Run: headless pygame with SDL's dummy video driver; simulated clock (each Clock.tick advances the game by its frame time, no real sleeping); random seed 0; keys injected as events and as key.get_pressed() state; no mouse input.
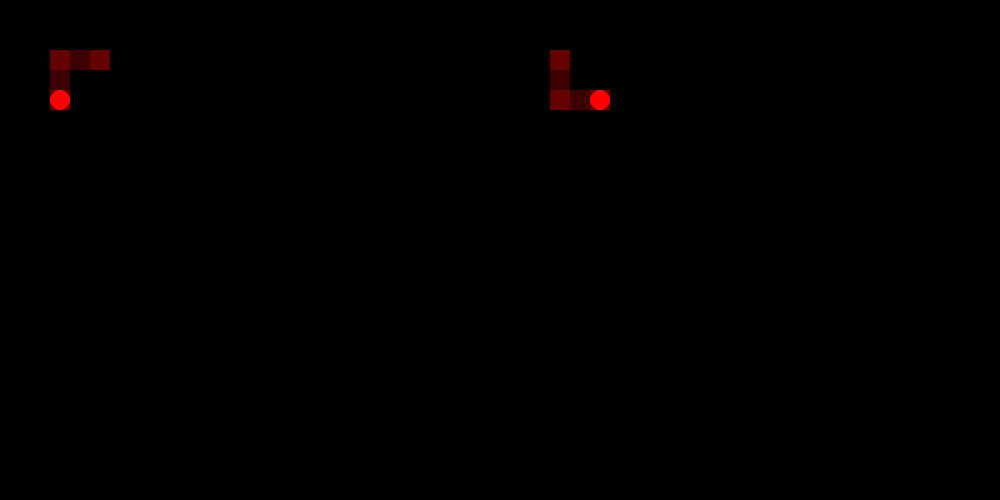
Frame 1 of 4 · flips 1–60 · no input
Frame 2 of 4 · flips 61–180 · tapped SPACE, RETURN · held RIGHT (→), D · screen unchanged from frame 1, image omitted
Frame 3 of 4 · flips 181–300 · held DOWN (↓), S · screen unchanged from frame 2, image omitted
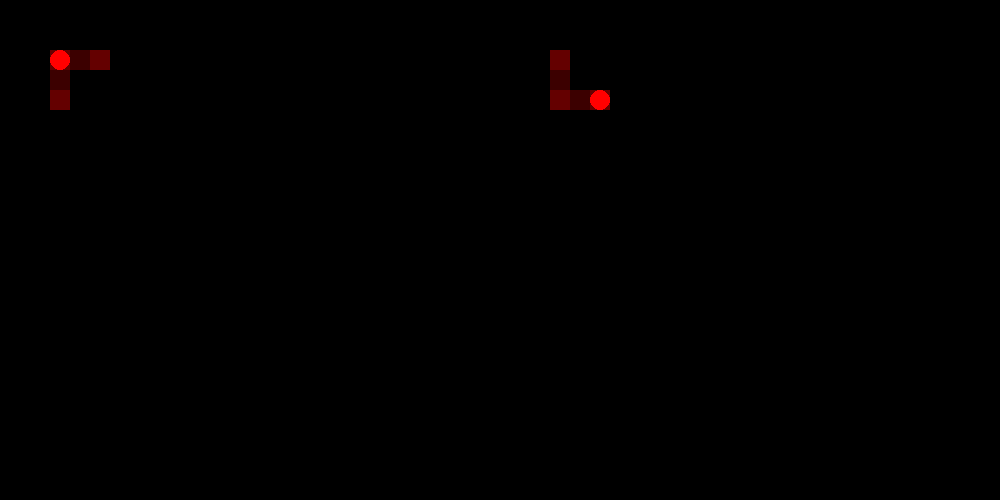
Frame 4 of 4 · flips 301–420 · held LEFT (←), A, UP (↑), W

The pygame program that drew these frames:

import pygame as pg

# System essentials
pg.init()
done = False #to control if the program should end
clock = pg.time.Clock()
screen = pg.display.set_mode((1000, 500))

# Movement auxiliars
moving = False #characters start idle
most_recent_mov_key = None
first_mov = False
move_steps = 20 #frames required for each movement
beginning_mov_parcel = 3 #size (1/x %) of the beginning parcel in which a movement it can still be cancelled

class Board:
    def __init__(self, cols, rows, field = None, char = (0, 0)):
        self.size = (cols, rows)

        if field is None: #field not provided, initializes new empty field
            field = [[None for x in range(0, cols)] for y in range(0, rows)]
        else: #field provided, checks if it's valid
            if len(field) != rows or any([len(row) != cols for row in field]):
                raise Exception("Invalid field.")
        self.field = field

        self.char = char

    # Check if the (x,y) position can be occupied by the character
    def can_move(self, x, y):
        return (0 <= x < self.size[0] and 0 <= y < self.size[1] and
                self.field[y][x] == 0)

    # Check if the position in the given direction can be occupied by the character
    def can_move_dir(self, direction):
        if direction == pg.K_UP:
            return self.can_move(self.char[0], self.char[1]-1)
        elif direction == pg.K_DOWN:
            return self.can_move(self.char[0], self.char[1]+1)
        elif direction == pg.K_LEFT:
            return self.can_move(self.char[0]-1, self.char[1])
        elif direction == pg.K_RIGHT:
            return self.can_move(self.char[0]+1, self.char[1])
        else:
            raise Exception("Invalid direction.")

    # Updates the character position, if possible
    def move_char(self, direction):
        new_pos = list(self.char)
        if moving[0] == pg.K_UP: new_pos[1] -= 1
        elif moving[0] == pg.K_DOWN: new_pos[1] += 1
        elif moving[0] == pg.K_LEFT: new_pos[0] -= 1
        elif moving[0] == pg.K_RIGHT: new_pos[0] += 1
        if self.can_move(*new_pos):
            self.char = new_pos

    # Draws the board and the character, idle or moving (if possible for this board)
    def draw(self, start_x, start_y, cel_size, moving):
        if (start_x < 0 or start_y < 0 or
            (start_x + cel_size*self.size[0]) > screen.get_size()[0] or
            (start_y + cel_size*self.size[1]) > screen.get_size()[1]):
           raise Exception("Board can't fit window screen.")

        # Draws grid background, only on transponable cells
        #pg.draw.rect(screen, (30, 0, 0),
        #    pg.Rect(start_x, start_y, self.size[0]*cel_size, self.size[1]*cel_size))
        for g_x in range(0, self.size[0]):
            for g_y in range(0, self.size[1]):
                if self.field[g_y][g_x] == 0:
                    color = (60, 0, 0)
                    if (g_x+g_y)%2 == 0:
                        color = (100, 0, 0)
                    pg.draw.rect(screen, color,
                        pg.Rect(start_x + g_x*cel_size, start_y + g_y*cel_size,
                                cel_size, cel_size))

        # Draws "character"
        dx, dy = (0, 0) #delta from current movement
        if moving:
            distance_covered = int((cel_size/move_steps) * moving[1][0])
            if moving[0] == pg.K_UP and self.can_move(self.char[0], self.char[1]-1):
                dy = - distance_covered
            elif moving[0] == pg.K_DOWN and self.can_move(self.char[0], self.char[1]+1):
                dy = + distance_covered
            elif moving[0] == pg.K_LEFT and self.can_move(self.char[0]-1, self.char[1]):
                dx = - distance_covered
            elif moving[0] == pg.K_RIGHT and self.can_move(self.char[0]+1, self.char[1]):
                dx = + distance_covered
        cx = start_x + self.char[0]*cel_size + dx
        cy = start_y + self.char[1]*cel_size + dy
        r = int(cel_size/2)
        pg.draw.circle(screen, (255, 0, 0), (cx+r, cy+r), r)
        #pg.draw.rect(screen, (255, 0, 0), pg.Rect(cx, cy, cel_size, cel_size))

field1 = [[0, 0, 0],
          [0, 1, 1],
          [0, 1, 1]]

field2 = [[0, 1, 1],
          [0, 1, 1],
          [0, 0, 0]]

boards = [Board(3, 3, field1, (0,2)), Board(3, 3, field2, (2,2))]

# Main loop
while not done:
    for event in pg.event.get():
        if event.type == pg.QUIT: #close screen command
            done = True
        if event.type == pg.KEYDOWN and event.key in [pg.K_UP, pg.K_DOWN, pg.K_LEFT, pg.K_RIGHT]:
            most_recent_mov_key = event.key
            first_mov = True

    # Starts a movement
    # gives precedence to the most recently pressed key.
    if (not moving or
        (moving and moving[0] != most_recent_mov_key and moving[1][0] < move_steps/beginning_mov_parcel)): #can interrupt movements that have just started
        pressed = pg.key.get_pressed()

        #moving = (direction, steps taken)
        if pressed[pg.K_UP] and most_recent_mov_key == pg.K_UP:
            if any([board.can_move_dir(pg.K_UP) for board in boards]):
                moving = (pg.K_UP, [0])
        elif pressed[pg.K_DOWN] and most_recent_mov_key == pg.K_DOWN:
            if any([board.can_move_dir(pg.K_DOWN) for board in boards]):
                moving = (pg.K_DOWN, [0])
        elif pressed[pg.K_LEFT] and most_recent_mov_key == pg.K_LEFT:
            if any([board.can_move_dir(pg.K_LEFT) for board in boards]):
                moving = (pg.K_LEFT, [0])
        elif pressed[pg.K_RIGHT] and most_recent_mov_key == pg.K_RIGHT:
            if any([board.can_move_dir(pg.K_RIGHT) for board in boards]):
                moving = (pg.K_RIGHT, [0])

    # Continues or finishes a movement
    if moving:
        if moving[1][0] == move_steps: #finishes
            # Updates the characters positions
            for board in boards:
                board.move_char(moving[0])
            first_mov = False
            moving = False
        else: #continues
            if not first_mov and moving[1][0] < move_steps/beginning_mov_parcel:
                #if it's in the beginning, checks if key still pressed
                pressed = pg.key.get_pressed()
                if not pressed[moving[0]]:
                    moving = False # cancels movement
            if moving:
                moving[1][0] += 1 #takes one more step in defined direction

    # Draws screen and boards
    screen.fill((0, 0, 0))
    boards[0].draw(50, 50, 20, moving)
    boards[1].draw(550, 50, 20, moving)

    pg.display.flip() #flips buffers, updating screen
    clock.tick(60) #waits for the time assigned for a frame
